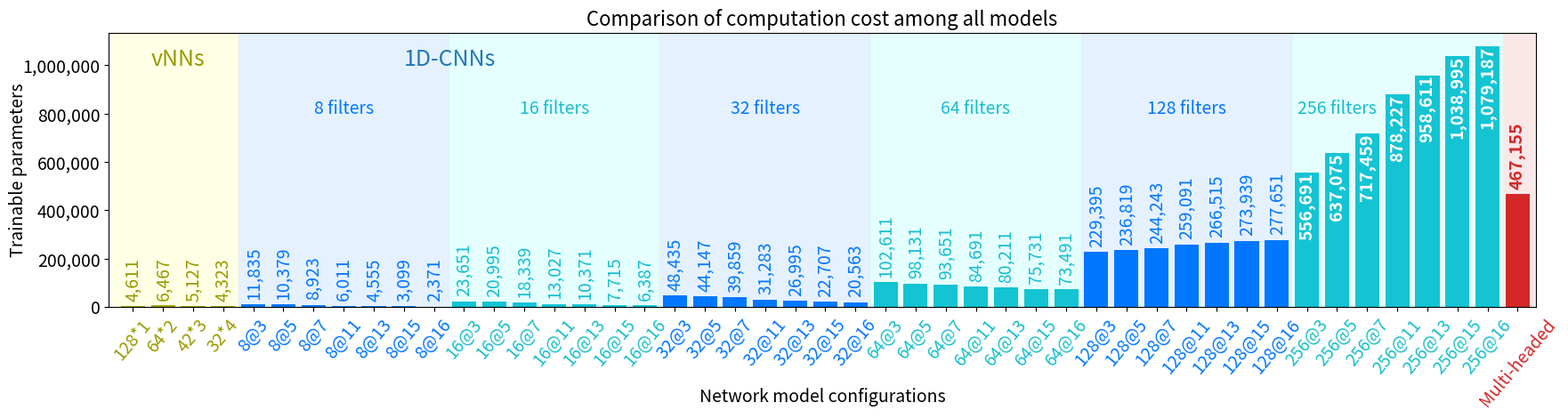

The script that saved this image:
import matplotlib.pyplot as plt
from matplotlib.ticker import StrMethodFormatter

# from nn import odCNN

models = ['128*1', '64*2', '42*3', '32*4']
params = [4611, 6467, 5127, 4323]
colors = ['#999900'] * 4

models.extend(['8@3', '8@5', '8@7', '8@11', '8@13', '8@15', '8@16'])
params.extend([11835, 10379, 8923, 6011, 4555, 3099, 2371])
colors.extend(['#0077FF'] * 7)

models.extend(['16@3', '16@5', '16@7', '16@11', '16@13', '16@15', '16@16'])
params.extend([23651, 20995, 18339, 13027, 10371, 7715, 6387])
colors.extend(['C9'] * 7)

models.extend(['32@3', '32@5', '32@7', '32@11', '32@13', '32@15', '32@16'])
params.extend([48435, 44147, 39859, 31283, 26995, 22707, 20563])
colors.extend(['#0077FF'] * 7)

models.extend(['64@3', '64@5', '64@7', '64@11', '64@13', '64@15', '64@16'])
params.extend([102611, 98131, 93651, 84691, 80211, 75731, 73491])
colors.extend(['C9'] * 7)

# models.extend(['96@3', '96@5', '96@7', '96@11', '96@13', '96@15', '96@16'])
# params.extend([162931, 162355, 161779, 160627, 160051, 159475, 159187])

models.extend(['128@3', '128@5', '128@7', '128@11', '128@13', '128@15', '128@16'])
params.extend([229395, 236819, 244243, 259091, 266515, 273939, 277651])
colors.extend(['#0077FF'] * 7)

models.extend(['256@3', '256@5', '256@7', '256@11', '256@13', '256@15', '256@16'])
params.extend([556691, 637075, 717459, 878227, 958611, 1038995, 1079187])
colors.extend(['C9'] * 7)

models.append('Multi-headed')
params.append(467155)
colors.append('C3')

# myNet = odCNN(n_filters=96, k_size=16)
# exit()

fig = plt.figure(figsize=(20.69, 4), dpi=120)
plt.bar(x=models, height=params, color=colors)
plt.xticks(rotation=50, fontsize=14)
ax = plt.gca()
for i, tick_label in enumerate(ax.get_xticklabels()):
    if i <= 3:
        tick_label.set_color('#999900')
    elif 4 <= i <= 10 or 18 <= i <= 24 or 32 <= i <= 38:
        tick_label.set_color('#0077FF')
    elif 11 <= i <= 17 or 25 <= i <= 31 or 39 <= i <= 45:
        tick_label.set_color('C9')
    else:
        tick_label.set_color('C3')

plt.text(1.5, 1000000, 'vNNs', color='#999900', fontsize=18, horizontalalignment='center')
plt.text(9, 1000000, '1D-CNNs', color='C0', fontsize=18)

plt.text(7, 800000, '8 filters', color='#0077FF', fontsize=14, horizontalalignment='center')
plt.text(14, 800000, '16 filters', color='C9', fontsize=14, horizontalalignment='center')
plt.text(21, 800000, '32 filters', color='#0077FF', fontsize=14, horizontalalignment='center')
plt.text(28, 800000, '64 filters', color='C9', fontsize=14, horizontalalignment='center')
plt.text(35, 800000, '128 filters', color='#0077FF', fontsize=14, horizontalalignment='center')
plt.text(40, 800000, '256 filters', color='C9', fontsize=14, horizontalalignment='center')

for x, y in zip(models, params):
    if x[-2] == '*':
        plt.text(x, y + 20000, '{:,}'.format(y), fontsize=14, ha='center', va='bottom', rotation=90, color='#999900')
    elif x[:2] == '8@' or x[:3] == '32@' or x[:4] == '128@':
        plt.text(x, y + 20000, '{:,}'.format(y), fontsize=14, ha='center', va='bottom', rotation=90, color='#0077FF')
    elif x[:3] == '16@' or x[:3] == '64@':
        plt.text(x, y + 20000, '{:,}'.format(y), fontsize=14, ha='center', va='bottom', rotation=90, color='C9')
    elif x[:4] == '256@':
        plt.text(x, y, '{:,}'.format(y), ha='center', fontsize=14, va='top', rotation=90, weight='bold', color='w')
    else:
        plt.text(x, y + 20000, '{:,}'.format(y), fontsize=14, ha='center', va='bottom', rotation=90, color='C3', weight='bold')

# x_bd_left, x_bd_right = plt.xlim()
y_bd_low, y_bd_high = plt.ylim()
h_rect = y_bd_high - y_bd_low
myRect_vnn = plt.Rectangle((-0.8, y_bd_low), 4.3, h_rect, color='#FFFF00', fill=True, lw=0.1, alpha=0.1)  # 近原点顶角坐标，宽，高
ax.add_patch(myRect_vnn)
myRect_1dcnn_8f = plt.Rectangle((3.5, y_bd_low), 7, h_rect, color='#0077FF', fill=True, lw=0.1, alpha=0.1)
ax.add_patch(myRect_1dcnn_8f)
myRect_1dcnn_16f = plt.Rectangle((10.5, y_bd_low), 7, h_rect, color='#00FFFF', fill=True, lw=0.1, alpha=0.1)
ax.add_patch(myRect_1dcnn_16f)
myRect_1dcnn_32f = plt.Rectangle((17.5, y_bd_low), 7, h_rect, color='#0077FF', fill=True, lw=0.1, alpha=0.1)
ax.add_patch(myRect_1dcnn_32f)
myRect_1dcnn_64f = plt.Rectangle((24.5, y_bd_low), 7, h_rect, color='#00FFFF', fill=True, lw=0.1, alpha=0.1)
ax.add_patch(myRect_1dcnn_64f)
myRect_1dcnn_128f = plt.Rectangle((31.5, y_bd_low), 7, h_rect, color='#0077FF', fill=True, lw=0.1, alpha=0.1)
ax.add_patch(myRect_1dcnn_128f)
myRect_1dcnn_256f = plt.Rectangle((38.5, y_bd_low), 7, h_rect, color='#00FFFF', fill=True, lw=0.1, alpha=0.1)
ax.add_patch(myRect_1dcnn_256f)
myRect_mH = plt.Rectangle((45.5, y_bd_low), 1.3, h_rect, color='C3', fill=True, lw=0.1, alpha=0.1)
ax.add_patch(myRect_mH)

plt.axis([-0.8, 46.6, y_bd_low, y_bd_high])

plt.xlabel('Network model configurations', fontsize=14, labelpad=-18)
plt.ylabel('Trainable parameters', fontsize=14, labelpad=-4)
plt.tick_params(axis='y', labelsize=14)
ax.yaxis.set_major_formatter(StrMethodFormatter('{x:,.0f}'))
plt.title('Comparison of computation cost among all models', fontsize=16)

# plt.show()
plt.savefig('./params.png', bbox_inches='tight', pad_inches=0.01)
plt.close()
